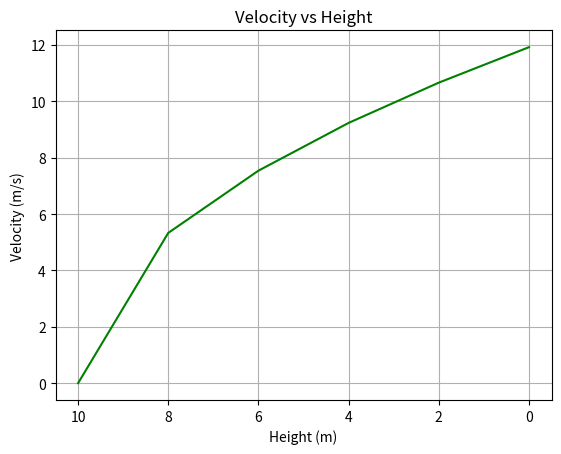
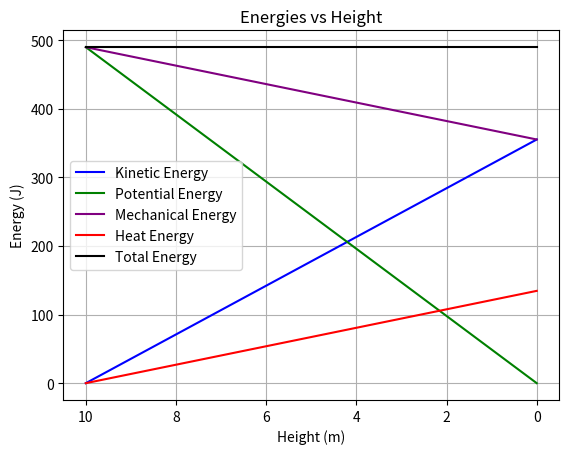

Generate these figures, in order, with matplotlib:
# 6. Consider a 20 degree ramp 10m high with friction μ=0.1 and a 5 kg mass that starts at rest at the top. Use F=ma and Python to calculate v,KΕ,PΕ,E,Q,TE at 2 m intervals of height and create a bar graph by hand excel or python to illustrate the principle. Note: do not (emphasis) use energy conservation to do these calculations since that is the conclusion we wish to verify, instead use force analysis as indicated

import numpy as np
import pandas as pd
import matplotlib.pyplot as plt

hl=[10, 8, 6, 4, 2, 0]
mu = 0.1
angle = np.deg2rad(20)
g = 9.8
m = 5
h=10
a = g*np.sin(angle) - mu * g * np.cos(angle)

Fn = m * g * np.cos(angle)
Ff = Fn * mu

# velocity
def findV(Vi, dx, a=a):
    return np.sqrt(Vi**2 + (2*a*dx))

# kinetic energy
def findKE(V):
    return (m * V**2) / 2
 
 #potential energy
def findPE(h):
    return m * g * h

# mechanical energy
def findE(KE, PE):
    return KE + PE

# heat (absolute)
def findQ(dx):
    return Ff * dx

# total energy
def findTE(KE, PE, Q):
    return KE + PE + Q

heights = []
vels = []
KEs = []
PEs = []
Es = []
Qs = []
TEs = []

prev_h = h

V=0.0
Q=0.0

for i in hl:
    heights.append(i)
    dx = (prev_h-i) / np.sin(angle)
    Vi = V
    V = findV(Vi, dx); vels.append(V) 
    KE = findKE(V); KEs.append(KE)
    PE = findPE(i); PEs.append(PE)
    E = findE(KE, PE); Es.append(E)
    Q += findQ(dx); Qs.append(Q)
    TE = findTE(KE, PE, Q); TEs.append(TE)
    print(f"At height {i}: Velocity = {V}\tKinetic energy = {KE}\tPotential energy = {PE}\tMechanical energy = {E}\tHeat energy = {Q}\tTotal energy = {TE}\n")
    prev_h = i


df = pd.DataFrame({
    "h": heights,
    "V": vels,
    "KE": KEs,
    "PE": PEs,
    "E": Es,
    "Q": Qs,
    "TE": TEs,
})

df.to_csv("results.csv", index=False)

plt.plot(heights, vels, label="Velocity", color="green")
plt.xlabel("Height (m)")
plt.ylabel("Velocity (m/s)")
plt.title("Velocity vs Height")
plt.grid(True)
plt.gca().invert_xaxis()
plt.show()

plt.plot(heights, KEs, label="Kinetic Energy", color="blue")
plt.plot(heights, PEs, label="Potential Energy", color="green")
plt.plot(heights, Es, label="Mechanical Energy", color="purple")
plt.plot(heights, Qs, label="Heat Energy", color="red")
plt.plot(heights, TEs, label="Total Energy", color="black")
plt.xlabel("Height (m)")
plt.ylabel("Energy (J)")
plt.title("Energies vs Height")
plt.legend()
plt.grid(True)
plt.gca().invert_xaxis()
plt.show()
